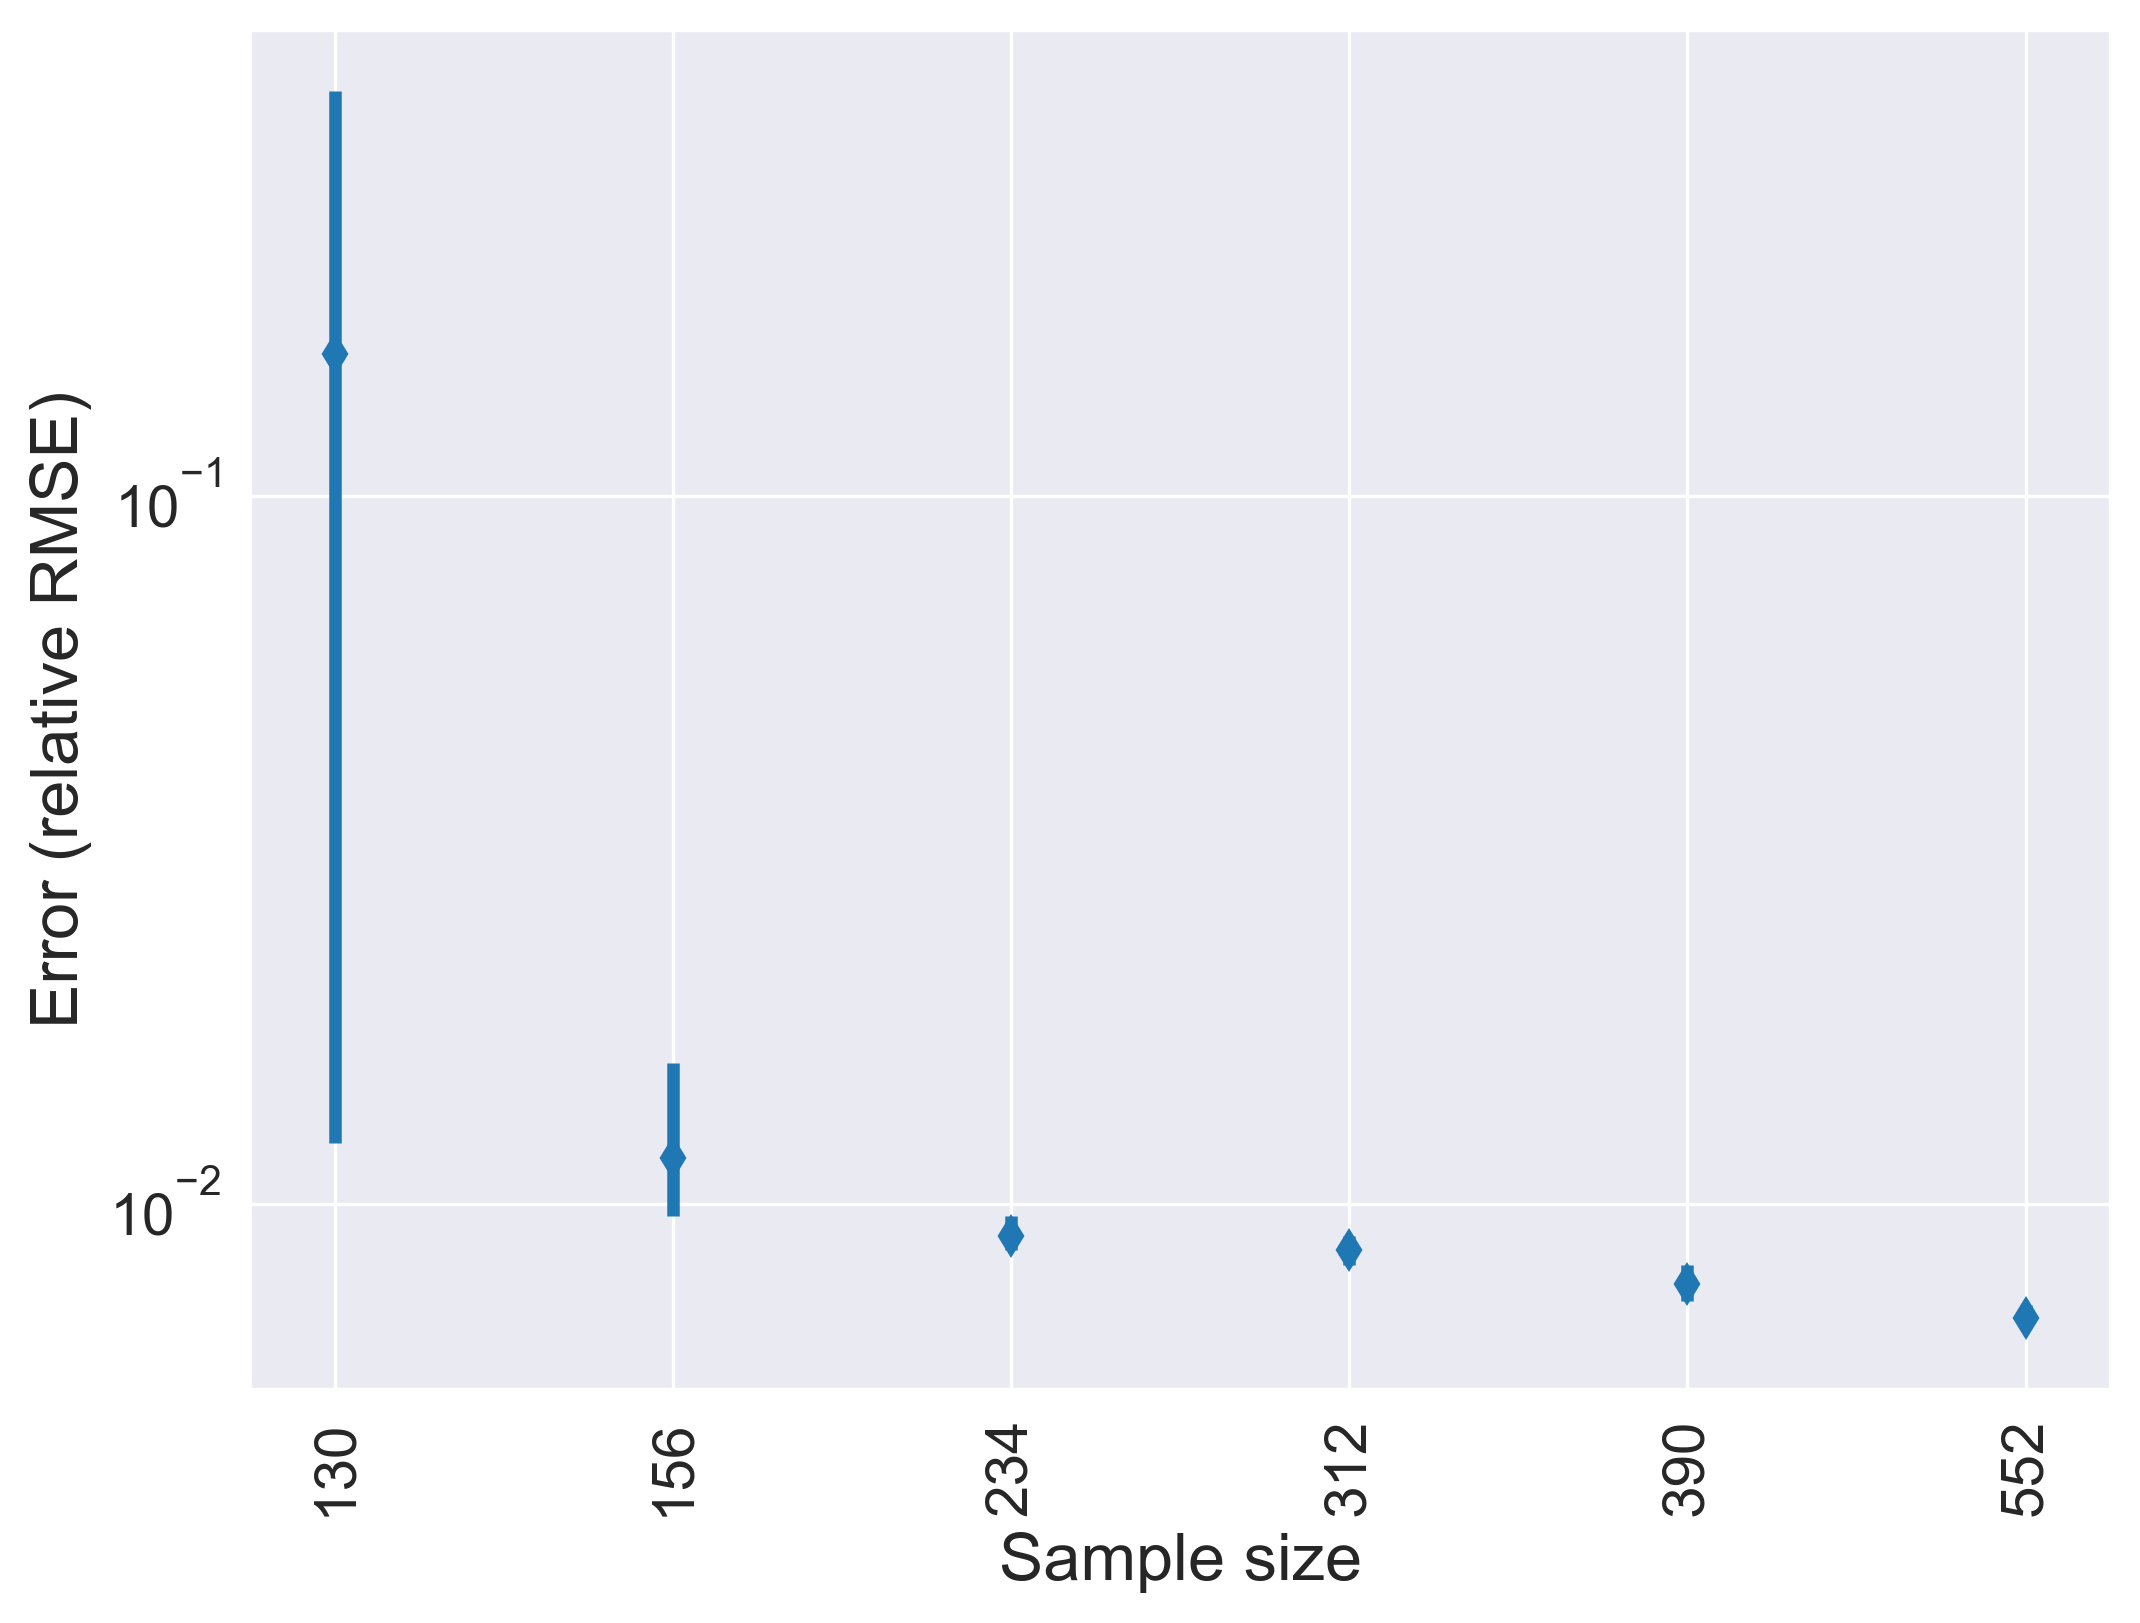

The table this chart was drawn from, first rows:
index, mean, error_lower, error_upper
nsample_130, 0.1588, 0.0122, 0.3732
nsample_156, 0.0116, 0.0096, 0.0158
nsample_234, 0.009, 0.0086, 0.0096
nsample_312, 0.0086, 0.0082, 0.009
nsample_390, 0.0077, 0.0073, 0.0082
nsample_552, 0.0069, 0.0067, 0.0072
